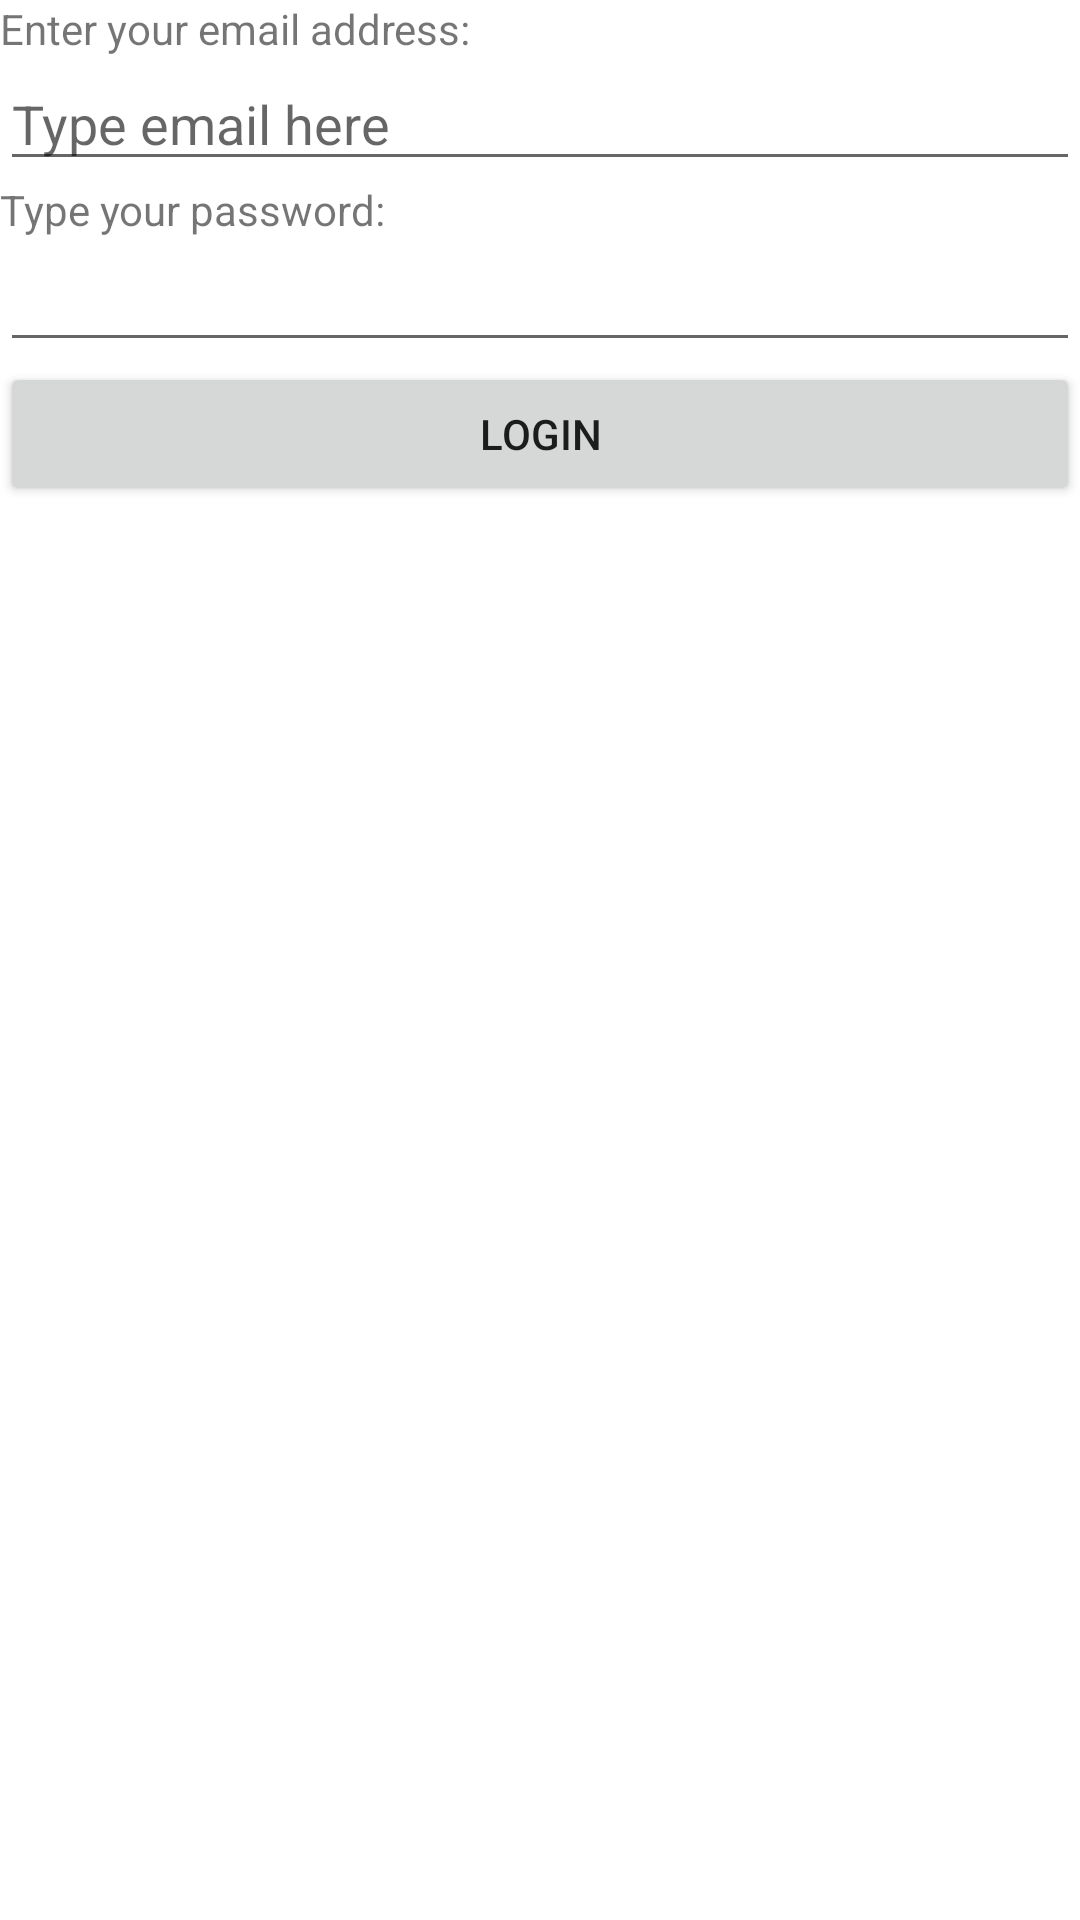

The Android layout XML behind this screen, and the referenced resources:
<!-- AndroidManifest.xml: application theme Theme.AndroidLabs -->
<!-- res/layout/activity_main_lab3.xml -->
<?xml version="1.0" encoding="utf-8"?>
<LinearLayout xmlns:android="http://schemas.android.com/apk/res/android"
    xmlns:app="http://schemas.android.com/apk/res-auto"
    xmlns:tools="http://schemas.android.com/tools"
    android:layout_width="match_parent"
    android:layout_height="match_parent"
    android:orientation="vertical"
    tools:context=".MainActivity">

    <TextView
        android:id="@+id/emailTextView"
        android:layout_width="match_parent"
        android:layout_height="wrap_content"
        android:text="@string/email_text"
        />

    <EditText
        android:id="@+id/emailEditText"
        android:layout_width="match_parent"
        android:layout_height="wrap_content"
        android:hint="@string/email_hint"
        android:inputType="textEmailAddress"
        />

    <TextView
        android:id="@+id/passwordTextView"
        android:layout_width="match_parent"
        android:layout_height="wrap_content"
        android:text="@string/password_text"
        />

    <EditText
        android:id="@+id/passwordEditText"
        android:layout_width="match_parent"
        android:layout_height="wrap_content"
        android:inputType="textPassword"
        />

    <Button
        android:id="@+id/loginButton"
        android:layout_width="match_parent"
        android:layout_height="wrap_content"
        android:text="LOGIN"
        />
</LinearLayout>
<!-- resources referenced by this layout -->
<resources>
  <string name="email_hint">Type email here</string>
  <string name="email_text">Enter your email address:</string>
  <string name="password_text">Type your password:</string>
  <style name="Theme.AndroidLabs" parent="Theme.MaterialComponents.DayNight.DarkActionBar">
          
          <item name="colorPrimary">@color/purple_500</item> 
          <item name="colorPrimaryVariant">@color/purple_700</item>
          <item name="colorOnPrimary">@color/white</item>
          
          <item name="colorSecondary">@color/teal_200</item>
          <item name="colorSecondaryVariant">@color/teal_700</item>
          <item name="colorOnSecondary">@color/black</item>
          
          <item name="android:statusBarColor" tools:targetApi="l">?attr/colorPrimaryVariant</item>
          
      </style>
  <color name="purple_500">#FF6200EE</color>
  <color name="purple_700">#FF3700B3</color>
  <color name="white">#FFFFFFFF</color>
  <color name="teal_200">#FF03DAC5</color>
  <color name="teal_700">#FF018786</color>
  <color name="black">#FF000000</color>
</resources>
